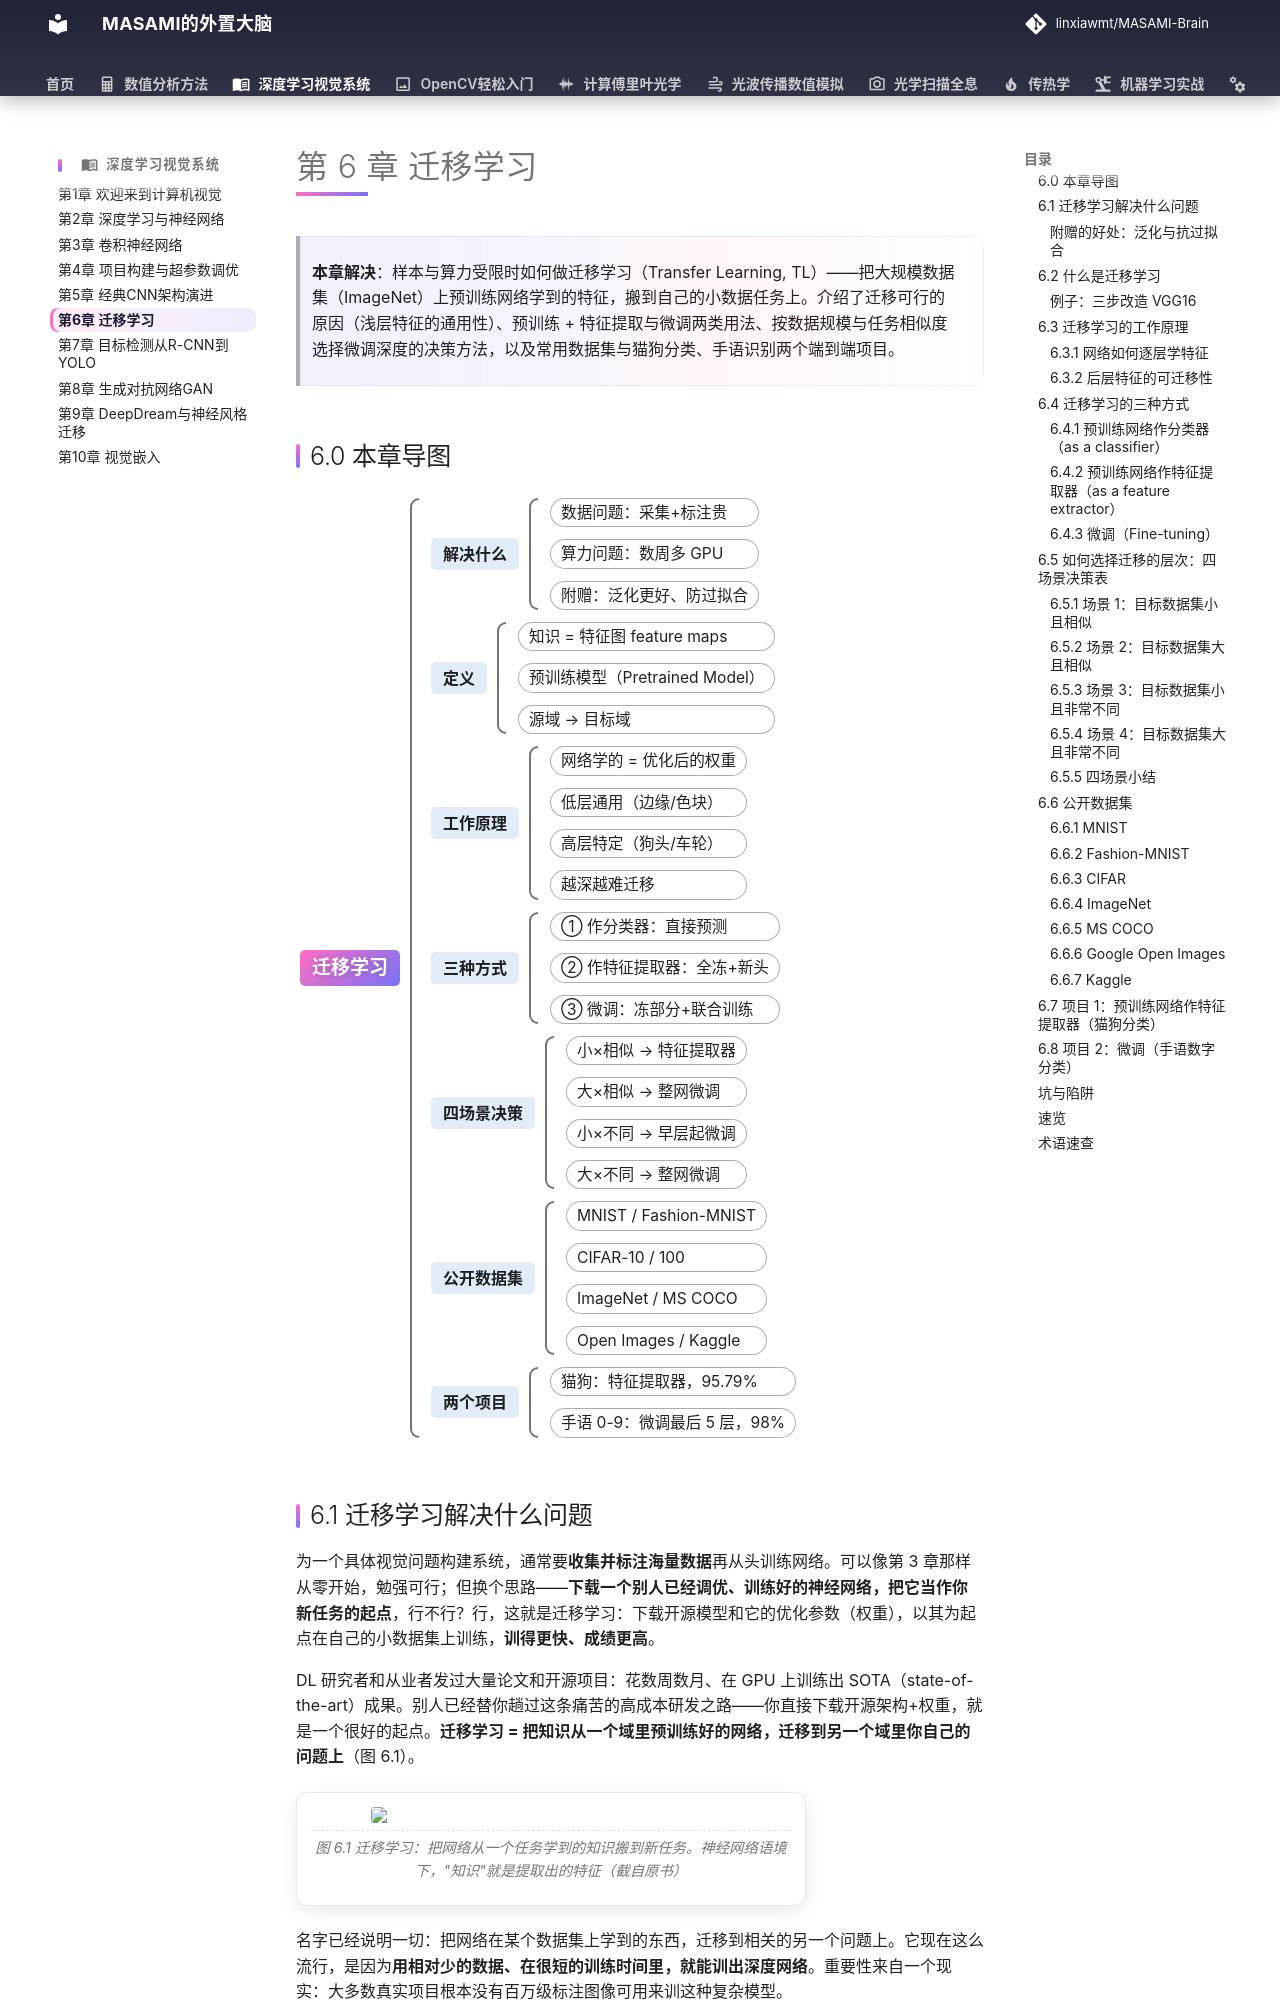

repository: linxiawmt/MASAMI-Brain · page: 深度学习视觉系统/ch06/index.html · generator: mkdocs

# 第 6 章 迁移学习

> **本章解决**：样本与算力受限时如何做迁移学习（Transfer Learning, TL）——把大规模数据集（ImageNet）上预训练网络学到的特征，搬到自己的小数据任务上。介绍了迁移可行的原因（浅层特征的通用性）、预训练 + 特征提取与微调两类用法、按数据规模与任务相似度选择微调深度的决策方法，以及常用数据集与猫狗分类、手语识别两个端到端项目。

## 6.0 本章导图
